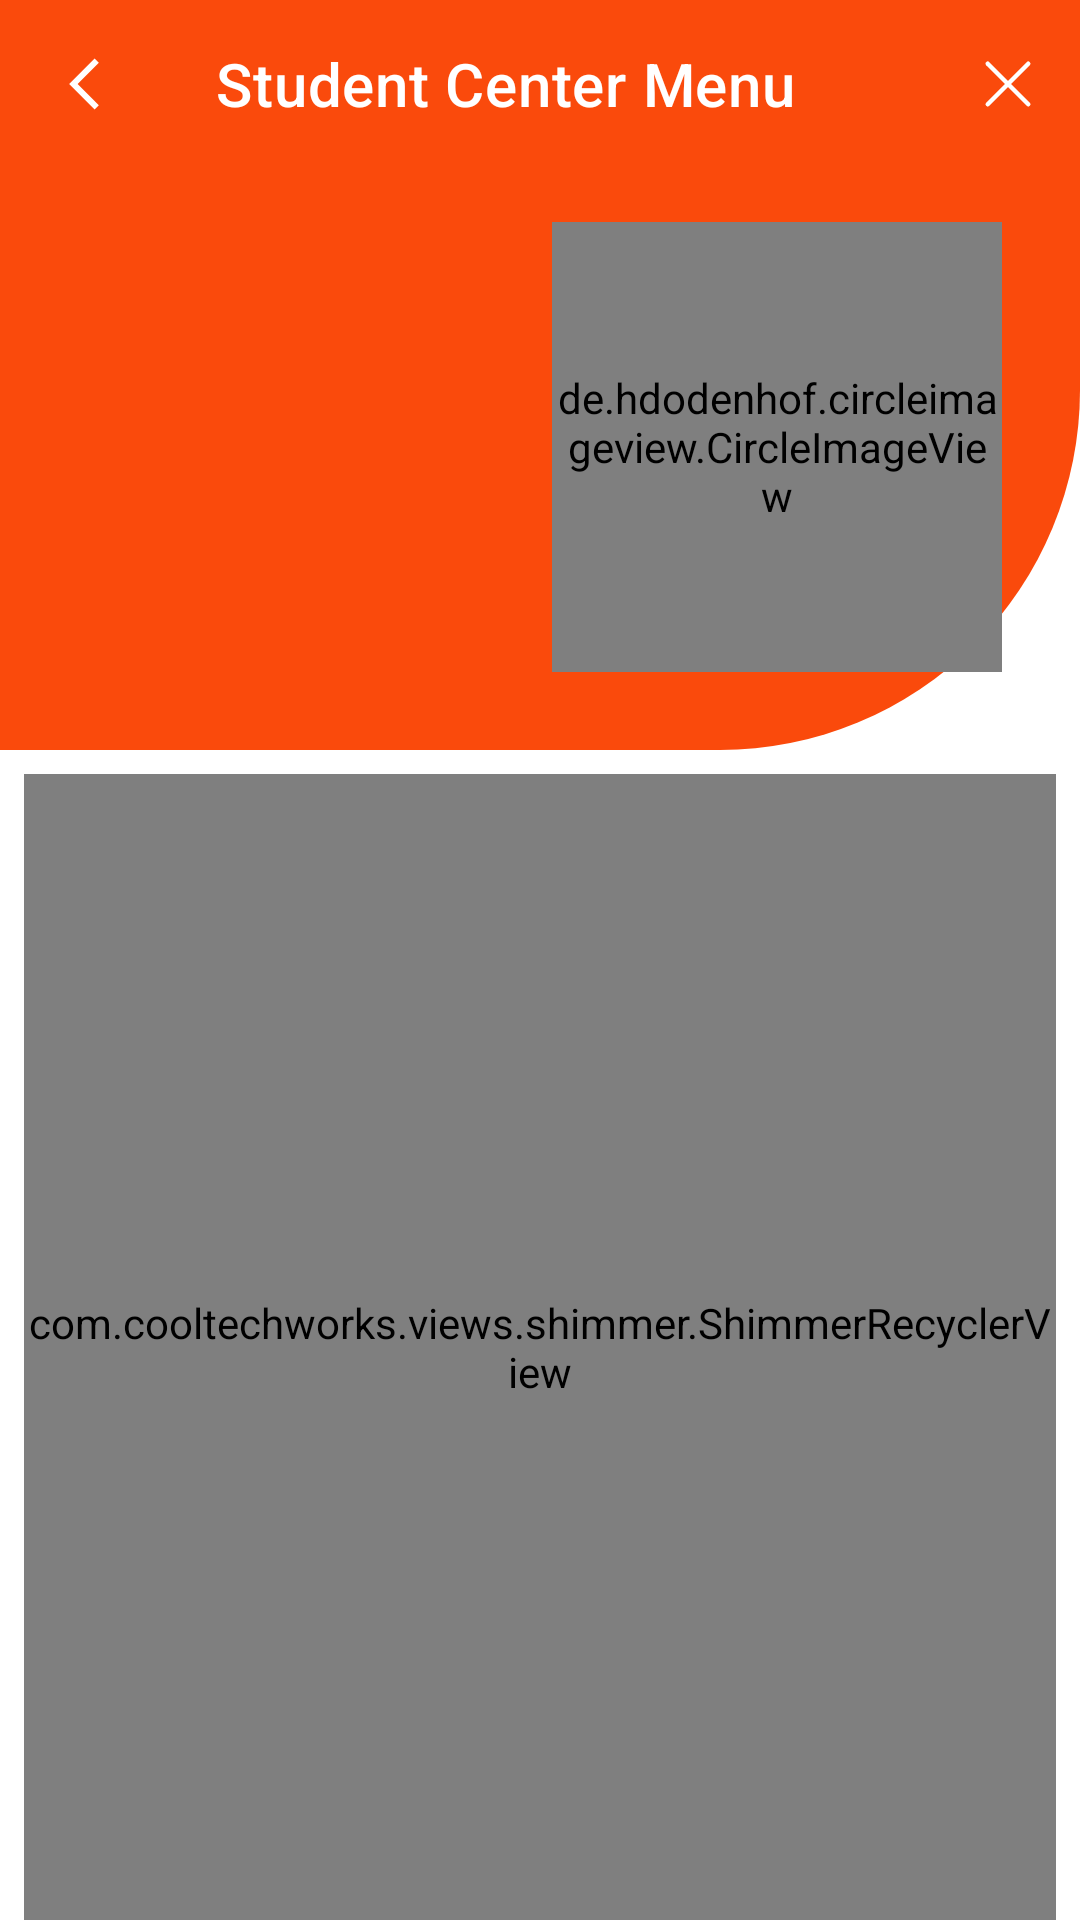

Produce the Android XML layout that renders to this screen, including the resource entries it uses.
<!-- AndroidManifest.xml: application theme Theme.ChakulaPap -->
<!-- res/layout/fragment_menu.xml -->
<?xml version="1.0" encoding="utf-8"?>
<androidx.constraintlayout.widget.ConstraintLayout xmlns:android="http://schemas.android.com/apk/res/android"
    xmlns:app="http://schemas.android.com/apk/res-auto"
    xmlns:tools="http://schemas.android.com/tools"
    android:layout_width="match_parent"
    android:layout_height="match_parent">

    <androidx.appcompat.widget.Toolbar
        android:id="@+id/toolbarMenu"
        android:layout_width="match_parent"
        android:layout_height="?attr/actionBarSize"
        android:background="@color/main"
        app:layout_constraintEnd_toEndOf="parent"
        app:layout_constraintHorizontal_bias="0.5"
        app:layout_constraintStart_toStartOf="parent"
        app:layout_constraintTop_toTopOf="parent"
        app:menu="@menu/menu"
        app:navigationIcon="@drawable/ic_chevron_left_white"
        app:title="Student Center Menu"
        app:titleTextColor="@color/white" />

    <androidx.constraintlayout.widget.ConstraintLayout
        android:id="@+id/constraintLayout"
        android:layout_width="match_parent"
        android:layout_height="wrap_content"
        android:background="@drawable/menu_background"
        android:padding="10dp"
        app:layout_constraintEnd_toEndOf="parent"
        app:layout_constraintHorizontal_bias="0.5"
        app:layout_constraintStart_toStartOf="parent"
        app:layout_constraintTop_toBottomOf="@+id/toolbarMenu">

        <de.hdodenhof.circleimageview.CircleImageView
            android:id="@+id/imageViewPopularFood"
            android:layout_width="150dp"
            android:layout_height="150dp"
            android:layout_marginTop="8dp"
            android:layout_marginEnd="16dp"
            android:layout_marginRight="16dp"
            android:layout_marginBottom="16dp"
            android:src="@drawable/ic_launcher_background"
            app:layout_constraintBottom_toBottomOf="parent"
            app:layout_constraintEnd_toEndOf="parent"
            app:layout_constraintTop_toTopOf="parent" />

        <com.google.android.material.textview.MaterialTextView
            android:id="@+id/textViewPopularFood"
            android:layout_width="0dp"
            android:layout_height="wrap_content"
            android:layout_marginStart="16dp"
            android:layout_marginLeft="16dp"
            android:layout_marginTop="8dp"
            android:text="View Orders"
            app:fontFamily="@font/adamina"
            android:textColor="@color/white"
            android:textSize="24sp"
            android:visibility="gone"
            app:layout_constraintEnd_toStartOf="@+id/imageViewPopularFood"
            app:layout_constraintStart_toStartOf="parent"
            app:layout_constraintTop_toTopOf="parent" />

    </androidx.constraintlayout.widget.ConstraintLayout>

    <com.cooltechworks.views.shimmer.ShimmerRecyclerView
        android:id="@+id/menu_recycler"
        android:layout_width="0dp"
        android:layout_height="0dp"
        android:layout_marginStart="8dp"
        android:layout_marginLeft="8dp"
        android:layout_marginTop="8dp"
        android:layout_marginEnd="8dp"
        android:layout_marginRight="8dp"
        android:orientation="vertical"
        android:scrollbars="none"
        app:shimmer_demo_angle="20"
        app:shimmer_demo_child_count="10"
        app:shimmer_demo_grid_child_count="2"
        app:shimmer_demo_layout="@layout/vertical_shimmer_layout"
        app:shimmer_demo_layout_manager_type="linear_vertical"
        app:layoutManager="androidx.recyclerview.widget.LinearLayoutManager"
        app:layout_constraintBottom_toBottomOf="parent"
        app:layout_constraintEnd_toEndOf="parent"
        app:layout_constraintHorizontal_bias="0.5"
        app:layout_constraintStart_toStartOf="parent"
        app:layout_constraintTop_toBottomOf="@+id/constraintLayout"
        tools:listitem="@layout/menu_row" />

</androidx.constraintlayout.widget.ConstraintLayout>
<!-- res/layout/menu_row.xml (included above) -->
<?xml version="1.0" encoding="utf-8"?>
<androidx.cardview.widget.CardView xmlns:android="http://schemas.android.com/apk/res/android"
    xmlns:tools="http://schemas.android.com/tools"
    android:layout_width="match_parent"
    xmlns:app="http://schemas.android.com/apk/res-auto"
    app:cardCornerRadius="15dp"
    app:cardElevation="15dp"
    android:layout_margin="10dp"
    android:layout_height="wrap_content">

    <androidx.constraintlayout.widget.ConstraintLayout
        android:layout_width="match_parent"
        android:padding="10dp"
        android:layout_height="match_parent">


        <de.hdodenhof.circleimageview.CircleImageView
            android:id="@+id/imageViewFood"
            android:layout_width="100dp"
            android:layout_height="100dp"
            android:src="@drawable/food"
            app:layout_constraintBottom_toBottomOf="parent"
            app:layout_constraintStart_toStartOf="parent"
            app:layout_constraintTop_toTopOf="parent" />

        <com.google.android.material.textview.MaterialTextView
            android:id="@+id/textViewFoodName"
            android:layout_width="0dp"
            android:layout_height="wrap_content"
            android:layout_marginStart="8dp"
            android:layout_marginLeft="8dp"
            android:layout_marginTop="8dp"
            android:layout_marginEnd="8dp"
            android:layout_marginRight="8dp"
            android:text="Ugali Sukumawiki"
            android:textSize="18dp"
            android:textStyle="bold"
            app:layout_constraintEnd_toEndOf="parent"
            app:layout_constraintStart_toEndOf="@+id/imageViewFood"
            app:layout_constraintTop_toTopOf="@+id/imageViewFood" />

        <com.google.android.material.textview.MaterialTextView
            android:id="@+id/textViewFoodPrice"
            android:layout_width="0dp"
            android:layout_height="wrap_content"
            android:layout_marginTop="8dp"
            android:text="KSH. 70"
            android:fontFamily="@font/adamina"
            android:textSize="16sp"
            app:layout_constraintEnd_toEndOf="@+id/textViewFoodName"
            app:layout_constraintStart_toStartOf="@+id/textViewFoodName"
            app:layout_constraintTop_toBottomOf="@+id/textViewFoodName" />

        <CheckBox
            android:id="@+id/checkBoxFood"
            android:layout_width="30dp"
            android:layout_height="30dp"
            android:layout_marginTop="8dp"
            android:layout_marginBottom="8dp"
            app:layout_constraintBottom_toBottomOf="parent"
            app:layout_constraintEnd_toEndOf="@+id/textViewFoodPrice"
            app:layout_constraintTop_toBottomOf="@+id/textViewFoodPrice" />
    </androidx.constraintlayout.widget.ConstraintLayout>

</androidx.cardview.widget.CardView>
<!-- resources referenced by this layout -->
<resources>
  <color name="main">#FA4A0C</color>
  <color name="white">#FFFFFFFF</color>
  <!-- drawable food: jpeg bitmap (drawable, 10237 bytes) -->
  <!-- drawable ic_chevron_left_white (drawable) -->
  <vector xmlns:android="http://schemas.android.com/apk/res/android"
      android:width="24dp"
      android:height="24dp"
      android:viewportWidth="24"
      android:viewportHeight="24">
    <path
        android:pathData="M15.535,3.515L7.05,12L15.535,20.485L16.95,19.071L9.878,12L16.95,4.929L15.535,3.515Z"
        android:fillColor="@color/white"/>
  </vector>
  <!-- drawable menu_background (drawable) -->
  <?xml version="1.0" encoding="utf-8"?>
  <shape xmlns:android="http://schemas.android.com/apk/res/android">
      <corners android:bottomRightRadius="120dp"/>
      <solid android:color="@color/main"/>
  </shape>
  <style name="Theme.ChakulaPap" parent="Theme.MaterialComponents.DayNight.DarkActionBar">
          
          <item name="colorPrimary">@color/main</item>
          <item name="colorPrimaryVariant">@color/main</item>
          <item name="colorOnPrimary">@color/white</item>
          
          <item name="colorSecondary">@color/teal_200</item>
          <item name="colorSecondaryVariant">@color/teal_700</item>
          <item name="colorOnSecondary">@color/black</item>
          
          <item name="android:statusBarColor" tools:targetApi="l">?attr/colorPrimaryVariant</item>
          
      </style>
  <color name="teal_200">#FF03DAC5</color>
  <color name="teal_700">#FF018786</color>
  <color name="black">#FF000000</color>
</resources>
